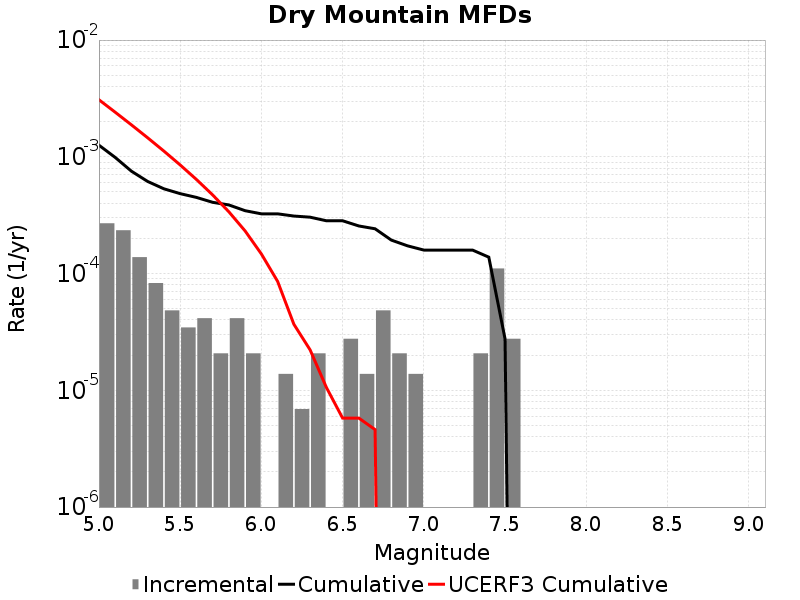

The table this chart was drawn from, first rows:
Magnitude, Incremental Rate, Cumulative Rate, UCERF3 Cumulative Rate
5.05, 2.694627E-4, 0.001257, 0.003081
5.15, 2.349162E-4, 9.880299E-4, 0.00241
5.25, 1.3818599E-4, 7.531137E-4, 0.001878
5.35, 8.2911596E-5, 6.149277E-4, 0.001455
5.45, 4.83651E-5, 5.320161E-4, 0.001119
5.55, 3.4546498E-5, 4.83651E-4, 8.5196574E-4
5.65, 4.1455798E-5, 4.491045E-4, 6.399799E-4
5.75, 2.0727899E-5, 4.0764868E-4, 4.7159358E-4
5.85, 4.1455798E-5, 3.869208E-4, 3.3783956E-4
5.95, 2.0727899E-5, 3.45465E-4, 2.3159497E-4
6.05, 0.0, 3.247371E-4, 1.4720189E-4
6.15, 1.38186E-5, 3.247371E-4, 8.5673106E-5
6.25, 6.9093E-6, 3.109185E-4, 3.6799054E-5
6.35, 2.0727899E-5, 3.0400918E-4, 2.2196828E-5
6.45, 0.0, 2.832813E-4, 1.0597867E-5
6.55, 2.76372E-5, 2.832813E-4, 5.78073E-6
6.65, 1.38186E-5, 2.556441E-4, 5.78073E-6
6.75, 4.83651E-5, 2.418255E-4, 4.6069417E-6
6.85, 2.0727899E-5, 1.934604E-4, 0.0
6.95, 1.38186E-5, 1.727325E-4, 0.0
7.05, 0.0, 1.589139E-4, 0.0
7.15, 0.0, 1.589139E-4, 0.0
7.25, 0.0, 1.589139E-4, 0.0
7.35, 2.0727899E-5, 1.589139E-4, 0.0
7.45, 1.105488E-4, 1.3818599E-4, 0.0
7.55, 2.76372E-5, 2.76372E-5, 0.0
7.65, 0.0, 0.0, 0.0
7.75, 0.0, 0.0, 0.0
7.85, 0.0, 0.0, 0.0
7.95, 0.0, 0.0, 0.0
8.05, 0.0, 0.0, 0.0
8.15, 0.0, 0.0, 0.0
8.25, 0.0, 0.0, 0.0
8.35, 0.0, 0.0, 0.0
8.45, 0.0, 0.0, 0.0
8.55, 0.0, 0.0, 0.0
8.65, 0.0, 0.0, 0.0
8.75, 0.0, 0.0, 0.0
8.85, 0.0, 0.0, 0.0
8.95, 0.0, 0.0, 0.0
9.05, 0.0, 0.0, 0.0
